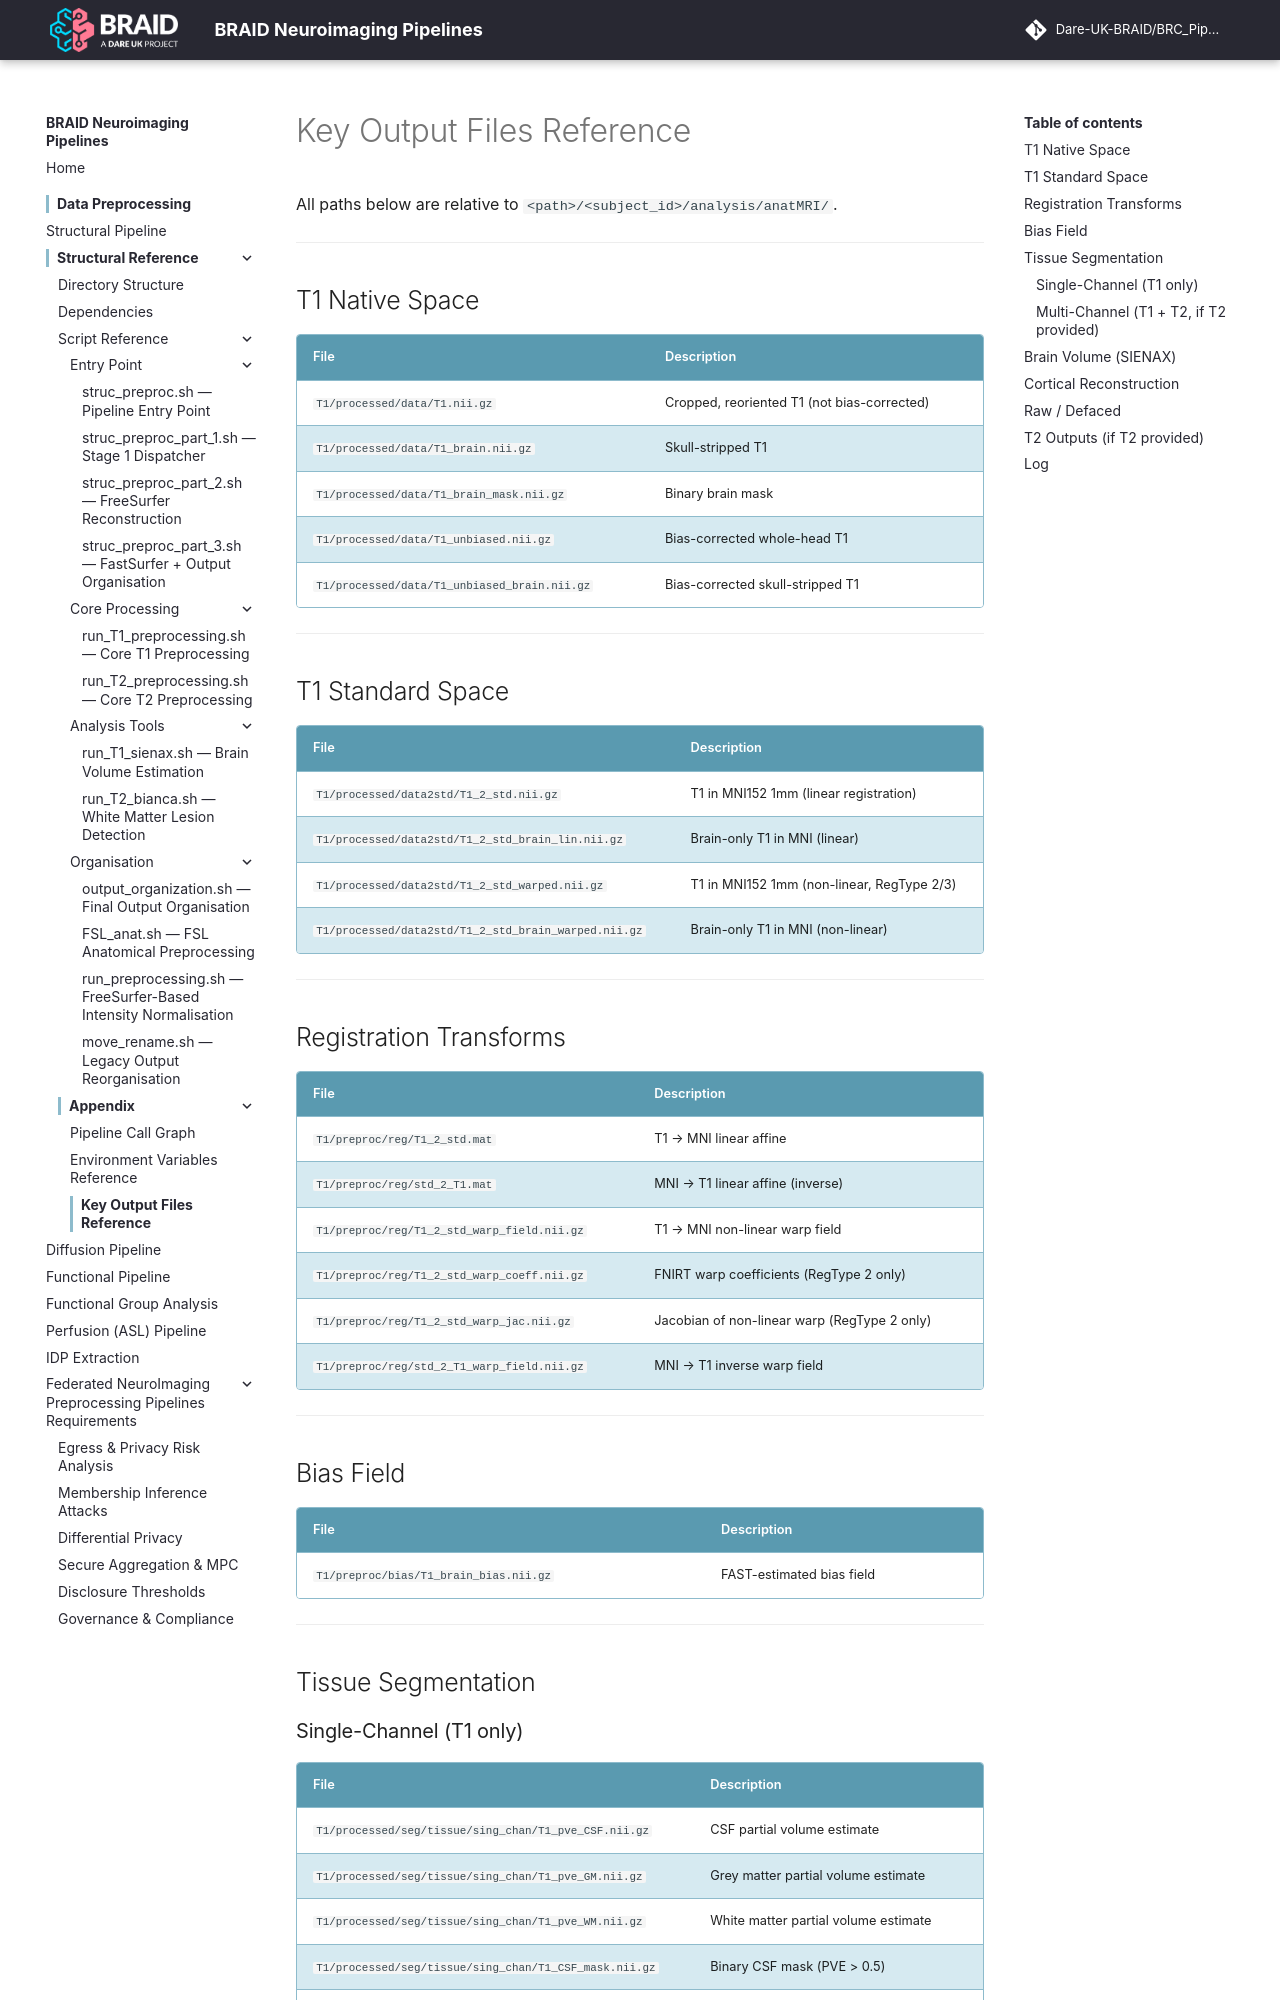

repository: Dare-UK-BRAID/BRC_Pipeline · page: appendix/output-files/index.html · generator: mkdocs

# Key Output Files Reference

All paths below are relative to `<path>/<subject_id>/analysis/anatMRI/`.

---

## T1 Native Space

| File | Description |
|------|-------------|
| `T1/processed/data/T1.nii.gz` | Cropped, reoriented T1 (not bias-corrected) |
| `T1/processed/data/T1_brain.nii.gz` | Skull-stripped T1 |
| `T1/processed/data/T1_brain_mask.nii.gz` | Binary brain mask |
| `T1/processed/data/T1_unbiased.nii.gz` | Bias-corrected whole-head T1 |
| `T1/processed/data/T1_unbiased_brain.nii.gz` | Bias-corrected skull-stripped T1 |

---

## T1 Standard Space

| File | Description |
|------|-------------|
| `T1/processed/data2std/T1_2_std.nii.gz` | T1 in MNI152 1mm (linear registration) |
| `T1/processed/data2std/T1_2_std_brain_lin.nii.gz` | Brain-only T1 in MNI (linear) |
| `T1/processed/data2std/T1_2_std_warped.nii.gz` | T1 in MNI152 1mm (non-linear, RegType 2/3) |
| `T1/processed/data2std/T1_2_std_brain_warped.nii.gz` | Brain-only T1 in MNI (non-linear) |

---

## Registration Transforms

| File | Description |
|------|-------------|
| `T1/preproc/reg/T1_2_std.mat` | T1 → MNI linear affine |
| `T1/preproc/reg/std_2_T1.mat` | MNI → T1 linear affine (inverse) |
| `T1/preproc/reg/T1_2_std_warp_field.nii.gz` | T1 → MNI non-linear warp field |
| `T1/preproc/reg/T1_2_std_warp_coeff.nii.gz` | FNIRT warp coefficients (RegType 2 only) |
| `T1/preproc/reg/T1_2_std_warp_jac.nii.gz` | Jacobian of non-linear warp (RegType 2 only) |
| `T1/preproc/reg/std_2_T1_warp_field.nii.gz` | MNI → T1 inverse warp field |

---

## Bias Field

| File | Description |
|------|-------------|
| `T1/preproc/bias/T1_brain_bias.nii.gz` | FAST-estimated bias field |

---

## Tissue Segmentation
